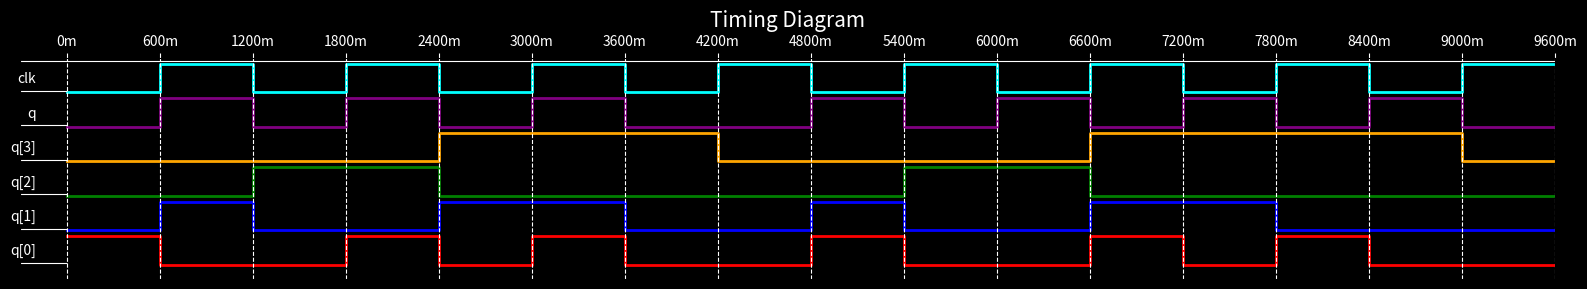

Python code for this plot:
import matplotlib.pyplot as plt
import numpy as np

# Signal data
# signals = {
#     '2Q': [0,0,0,1,0.25,0.25],
#     '1Q': [0,1,0,0,0.5,0.5],
#     'N': [0,0,0,1,1,0],
#     'E': [0,1,1,0,1,0],
#     '2D': [0,1,1,1,0.25,0.5],
#     '1D': [0,1,0,0,0.5,0.55],
# } 

# signals = {
#     'Q': [0, 0, 0, 0.666, 0.666, 0.333, 0, 1],
#     'CLK': [0, 1, 0, 1, 0, 1, 0, 1],
#     'CLR': [0, 0, 1, 1, 1, 1, 0, 1],
#     'D': [0, 0.666, 0.666, 0.666, 0.333, 0.333, 1, 1],
#
# }

# signals = {
#     'Out': [0,0,1,1,0],
#     'E': [0,1,1,0,0],
#     'C': [0,0,1,0,1],
# }

# signals = {
#     'Out': [0,0,1,1,1,1,1,0],
#     'E': [0,1,1,1,1,0,0,0],
#     'C': [0,0,1,0,1,1,0,1],
# }

# signals = {
#     'Out': [0,0,1,1,1,1,1,0,0,1],
#     'C': [0,0,1,0,0,1,0,1,0,1],
#     'E': [0,1,1,1,0,0,0,0,1,1],
# }

# signals = {
#     'Out': [0,0,1,0,1,1,0],
#     'E':   [0,1,1,1,1,0,0],
#     'C':   [0,0,1,0,1,1,0],
# }

signals = {
    'q[0]': [1, 0, 0, 1, 0, 1, 0, 0, 1, 0, 0, 1, 0, 1, 0, 0],
    'q[1]': [0, 1, 0, 0, 1, 1, 0, 0, 1, 0, 0, 1, 1, 0, 0, 0],
    'q[2]': [0, 0, 1, 1, 0, 0, 0, 0, 0, 1, 1, 0, 0, 0, 0, 0],
    'q[3]': [0, 0, 0, 0, 1, 1, 1, 0, 0, 0, 0, 1, 1, 1, 1, 0],
    'q': [0, 1, 0, 1, 0, 1, 0, 0, 1, 0, 1, 0, 1, 0, 1, 0],
    'clk': [0, 1, 0, 1, 0, 1, 0, 1, 0, 1, 0, 1, 0, 1, 0, 1],
} 

# Color palette for signals
colors = ['red', 'blue', 'green', 'orange', 'purple', 'cyan']

# Variable to control graph height
graph_height_multiplier = 0.5

# Create the plot with black background
plt.figure(figsize=(16, len(signals) * graph_height_multiplier), facecolor='black', edgecolor='none')
plt.rcParams['axes.facecolor'] = 'black'
plt.rcParams['text.color'] = 'white'
plt.title('Timing Diagram', fontsize=15, color='white')

# Plot each signal
for i, (signal_name, signal_data) in enumerate(signals.items()):
    # Offset each signal vertically
    y_offset = i * 1.2

    # Extend x-axis to include last step
    x = np.arange(len(signal_data) + 1) * 600
    y = np.append(signal_data, signal_data[-1]) + y_offset

    # Use different color for each signal
    color = colors[i % len(colors)]

    plt.step(x, y, where='post', linewidth=2, color=color)

    # Add signal name on the left side
    plt.text(-200, y_offset + 0.5, signal_name,
             verticalalignment='center',
             horizontalalignment='right',
             color='white')

    # Add solid horizontal line to the right of Y-axis labels
    plt.hlines(y=y_offset + 0.05, xmin=-1000, xmax=0, colors='white', linewidth=0.8)

# Customize the plot
plt.xlim(-300, len(list(signals.values())[0]) * 600)
plt.ylim(-0.5, len(signals) * 1.2)

# Set x-axis ticks every 600
# Set x-axis ticks every 600
x_ticks = np.arange(0, len(list(signals.values())[0]) * 600 + 600, 600)
plt.xticks(x_ticks, labels=[f"{tick}m" for tick in x_ticks], color='white')


# Move x-axis labels to the top
plt.gca().xaxis.tick_top()
plt.gca().xaxis.set_label_position('top')

# Remove y-axis ticks and labels
plt.gca().yaxis.set_ticks([])
plt.gca().yaxis.set_ticklabels([])

# Customize tick colors
plt.tick_params(axis='both', colors='white')

# Add solid line below X-axis labels
plt.hlines(y=7.1, xmin=-300, xmax=len(list(signals.values())[0]) * 600, colors='white', linewidth=0.8)

# Add dashed vertical lines from each X-axis label
for tick in x_ticks:
    plt.axvline(x=tick, color='white', linestyle='--', linewidth=0.8)

plt.tight_layout()

# Show the plot
plt.show()
